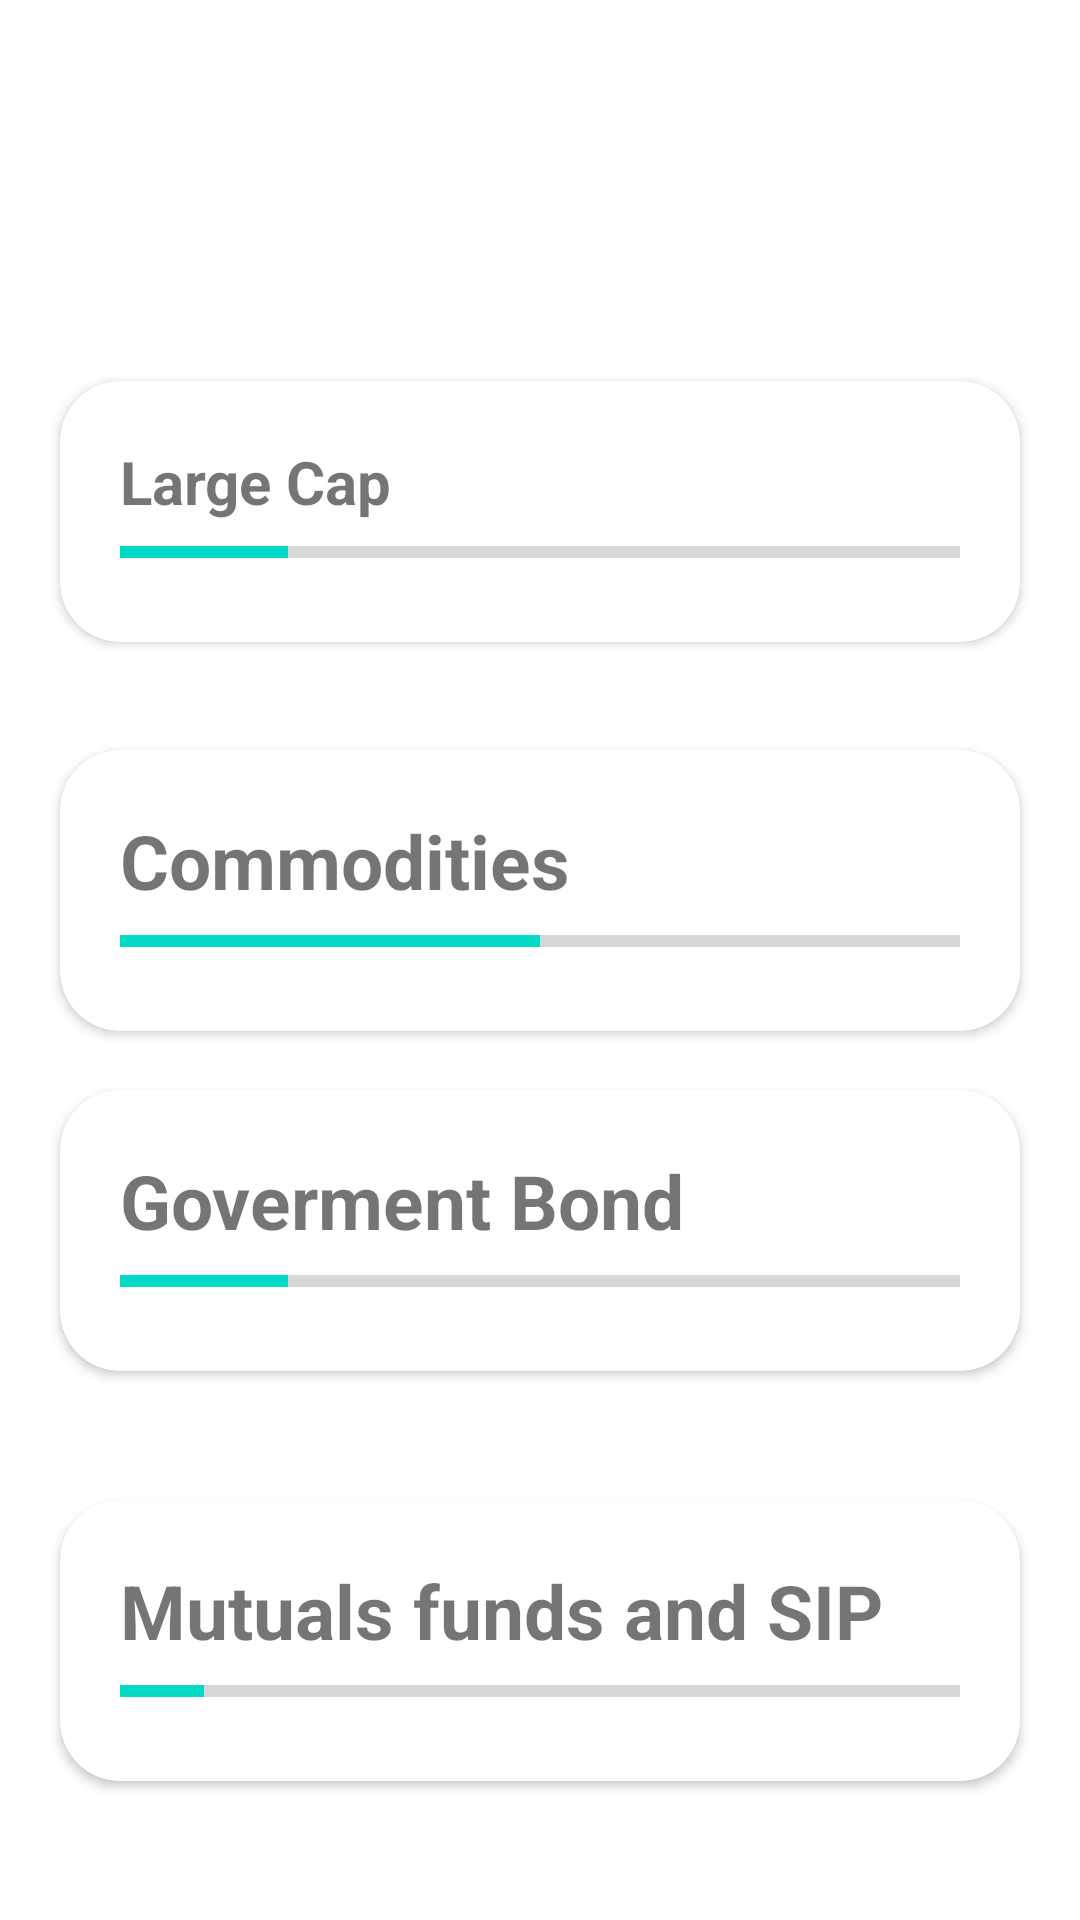

This screen was rendered from an Android layout file. Write that file and the resources it references.
<!-- AndroidManifest.xml: application theme Theme.Compound_vinhack -->
<!-- res/layout/activity_graph1.xml -->
<?xml version="1.0" encoding="utf-8"?>
<androidx.constraintlayout.widget.ConstraintLayout xmlns:android="http://schemas.android.com/apk/res/android"
    xmlns:app="http://schemas.android.com/apk/res-auto"
    xmlns:tools="http://schemas.android.com/tools"
    android:layout_width="match_parent"
    android:layout_height="match_parent"
    tools:context=".graph1">

    <androidx.cardview.widget.CardView
        android:layout_width="match_parent"
        android:layout_height="wrap_content"
        android:layout_marginStart="20dp"
        android:layout_marginEnd="20dp"
        android:layout_marginTop="120dp"
        android:elevation="10dp"
        android:onClick="expand1"
        app:cardCornerRadius="20dp"
        app:contentPadding="20dp"
        app:layout_constraintBottom_toTopOf="@+id/cardView"
        app:layout_constraintEnd_toEndOf="parent"
        app:layout_constraintHorizontal_bias="0.0"
        app:layout_constraintStart_toStartOf="parent"
        app:layout_constraintTop_toTopOf="parent"
        app:layout_constraintVertical_bias="0.164">



        <LinearLayout
            android:id="@+id/layout1"
            android:layout_width="match_parent"
            android:layout_height="wrap_content"
            android:orientation="vertical">



            <TextView
                android:layout_width="wrap_content"
                android:layout_height="wrap_content"
                android:text="Large Cap"
                android:textSize="20sp"
                android:textStyle="bold" />
            <ProgressBar
                android:id="@+id/progressbar11"

                android:layout_width="match_parent"
                android:layout_height="20dip"
                android:focusable="false"
                android:progress="20"


                style="?android:attr/progressBarStyleHorizontal" />

            <TextView
                android:id="@+id/detail1"
                android:layout_width="wrap_content"
                android:layout_height="wrap_content"
                android:text="ICICI Pru Nifty 12.5% , DSP Nifty Next 17.5%"
                android:textSize="16sp"
                android:visibility="gone" />


        </LinearLayout>


    </androidx.cardview.widget.CardView>

    <androidx.cardview.widget.CardView
        android:id="@+id/cardView"
        android:layout_width="match_parent"
        android:layout_height="wrap_content"
        android:layout_marginStart="20dp"
        android:layout_marginEnd="20dp"
        android:layout_marginTop="250dp"
        android:elevation="10dp"
        android:onClick="expand2"
        app:cardCornerRadius="20dp"
        app:contentPadding="20dp"
        app:layout_constraintBottom_toTopOf="@+id/cardView2"
        app:layout_constraintEnd_toEndOf="parent"
        app:layout_constraintHorizontal_bias="0.0"
        app:layout_constraintStart_toStartOf="parent"
        app:layout_constraintTop_toTopOf="parent"
        app:layout_constraintVertical_bias="0.0">


        <LinearLayout
            android:id="@+id/layout2"
            android:layout_width="match_parent"
            android:layout_height="wrap_content"
            android:orientation="vertical">

            <TextView
                android:layout_width="wrap_content"
                android:layout_height="wrap_content"
                android:text="Commodities"
                android:textSize="25sp"
                android:textStyle="bold" />
            <ProgressBar
                android:id="@+id/progressbar12"
                android:layout_width="match_parent"
                android:layout_height="20dip"
                android:focusable="false"
                android:progress="50"
                style="?android:attr/progressBarStyleHorizontal" />

            <TextView
                android:id="@+id/detail2"
                android:layout_width="wrap_content"
                android:layout_height="wrap_content"
                android:text="Gold, Silver, Copper"
                android:textSize="16sp"
                android:visibility="gone" />


        </LinearLayout>


    </androidx.cardview.widget.CardView>

    <androidx.cardview.widget.CardView
        android:id="@+id/cardView2"
        android:layout_width="match_parent"
        android:layout_height="wrap_content"
        android:layout_marginStart="20dp"
        android:layout_marginEnd="20dp"
        android:layout_marginTop="320dp"
        android:elevation="10dp"
        android:onClick="expand3"
        app:cardCornerRadius="20dp"
        app:contentPadding="20dp"
        app:layout_constraintBottom_toTopOf="@+id/cardView3"
        app:layout_constraintEnd_toEndOf="parent"
        app:layout_constraintStart_toStartOf="parent"
        app:layout_constraintTop_toTopOf="parent">

        <LinearLayout
            android:id="@+id/layout3"
            android:layout_width="match_parent"
            android:layout_height="wrap_content"
            android:orientation="vertical">

            <TextView
                android:layout_width="wrap_content"
                android:layout_height="wrap_content"
                android:text="Goverment Bond"
                android:textSize="25sp"
                android:textStyle="bold" />
            <ProgressBar
                android:id="@+id/progressbar13"
                android:layout_width="match_parent"
                android:layout_height="20dip"
                android:focusable="false"
                android:progress="20"
                style="?android:attr/progressBarStyleHorizontal" />

            <TextView
                android:id="@+id/detail3"
                android:layout_width="wrap_content"
                android:layout_height="wrap_content"
                android:text="ICICI Pru PSU+SDL 40:60 Index 15.0%, ABSL Nifty SDL+PSU 60:40 Index 20.0% ,Kotak Nifty SDL 15.0%"
                android:textSize="16sp"
                android:visibility="gone" />


        </LinearLayout>


    </androidx.cardview.widget.CardView>

    <androidx.cardview.widget.CardView
        android:id="@+id/cardView3"
        android:layout_width="match_parent"
        android:layout_height="wrap_content"
        android:layout_marginStart="20dp"
        android:layout_marginEnd="20dp"
        android:layout_marginTop="500dp"
        android:elevation="10dp"
        android:onClick="expand4"
        app:cardCornerRadius="20dp"
        app:contentPadding="20dp"
        app:layout_constraintEnd_toEndOf="parent"
        app:layout_constraintHorizontal_bias="1.0"
        app:layout_constraintStart_toStartOf="parent"
        app:layout_constraintTop_toTopOf="parent">

        <LinearLayout
            android:id="@+id/layout4"
            android:layout_width="match_parent"
            android:layout_height="wrap_content"
            android:orientation="vertical">

            <TextView
                android:layout_width="wrap_content"
                android:layout_height="wrap_content"
                android:text="Mutuals funds and SIP"
                android:textSize="25sp"
                android:textStyle="bold" />
            <ProgressBar
                android:id="@+id/progressbar14"
                android:layout_width="match_parent"
                android:layout_height="20dip"
                android:focusable="false"
                android:progress="10"
                style="?android:attr/progressBarStyleHorizontal" />

            <TextView
                android:id="@+id/detail4"
                android:layout_width="wrap_content"
                android:layout_height="wrap_content"
                android:text="Parag Parikh Flexi cap"
                android:textSize="16sp"
                android:visibility="gone" />


        </LinearLayout>


    </androidx.cardview.widget.CardView>


</androidx.constraintlayout.widget.ConstraintLayout>
<!-- resources referenced by this layout -->
<resources>
  <style name="Theme.Compound_vinhack" parent="Theme.MaterialComponents.DayNight.NoActionBar">
          
          <item name="colorPrimary">@color/purple_500</item>
          <item name="colorPrimaryVariant">@color/purple_700</item>
          <item name="colorOnPrimary">@color/white</item>
          
          <item name="colorSecondary">@color/teal_200</item>
          <item name="colorSecondaryVariant">@color/teal_700</item>
          <item name="colorOnSecondary">@color/black</item>
          
          <item name="android:statusBarColor">@color/black</item>
          
      </style>
  <color name="purple_500">#FF6200EE</color>
  <color name="purple_700">#FF3700B3</color>
  <color name="white">#FFFFFFFF</color>
  <color name="teal_200">#FF03DAC5</color>
  <color name="teal_700">#FF018786</color>
  <color name="black">#0B0707</color>
</resources>
